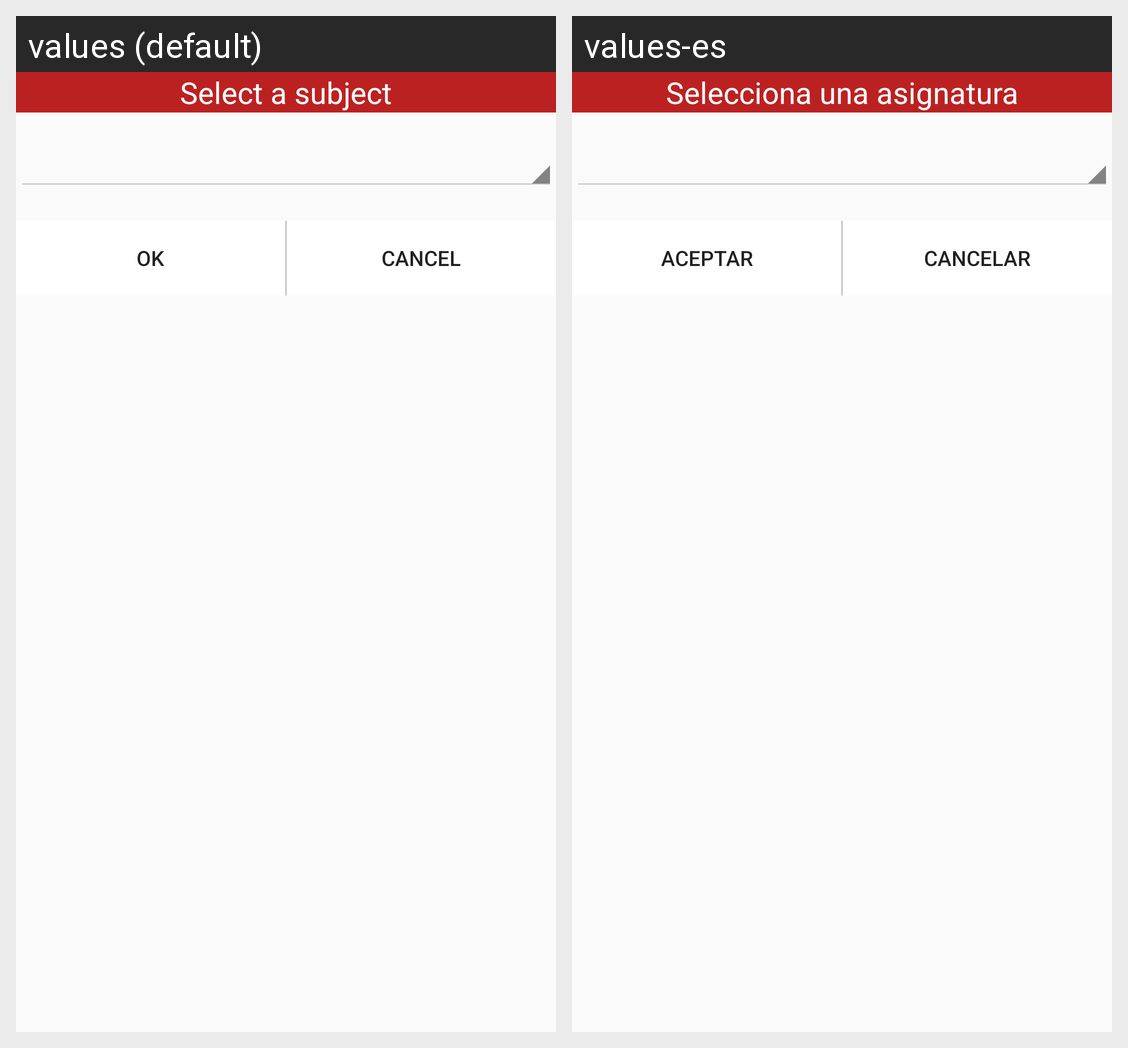

The same Android screen rendered under two of its app's locales, left to right. List the strings drawn on it with the default value and each locale's translation.
Android screen res/layout/activity_activity_filtros.xml rendered under 2 locales, left to right: values (default), values-es. Device: Nexus 5 (rendered at 1080×1920; each locale shown at half size, 540×960, under a caption strip naming it); theme AppTheme.
Strings drawn on this screen, with the default value and each locale's value (text and hints the layout hard-codes, and strings that could not be matched under every locale, appear in the picture but are not listed):

selecAsignatura
  values: Select a subject
  values-es: Selecciona una asignatura

aceptar
  values: Ok
  values-es: Aceptar

cancelar
  values: Cancel
  values-es: Cancelar
